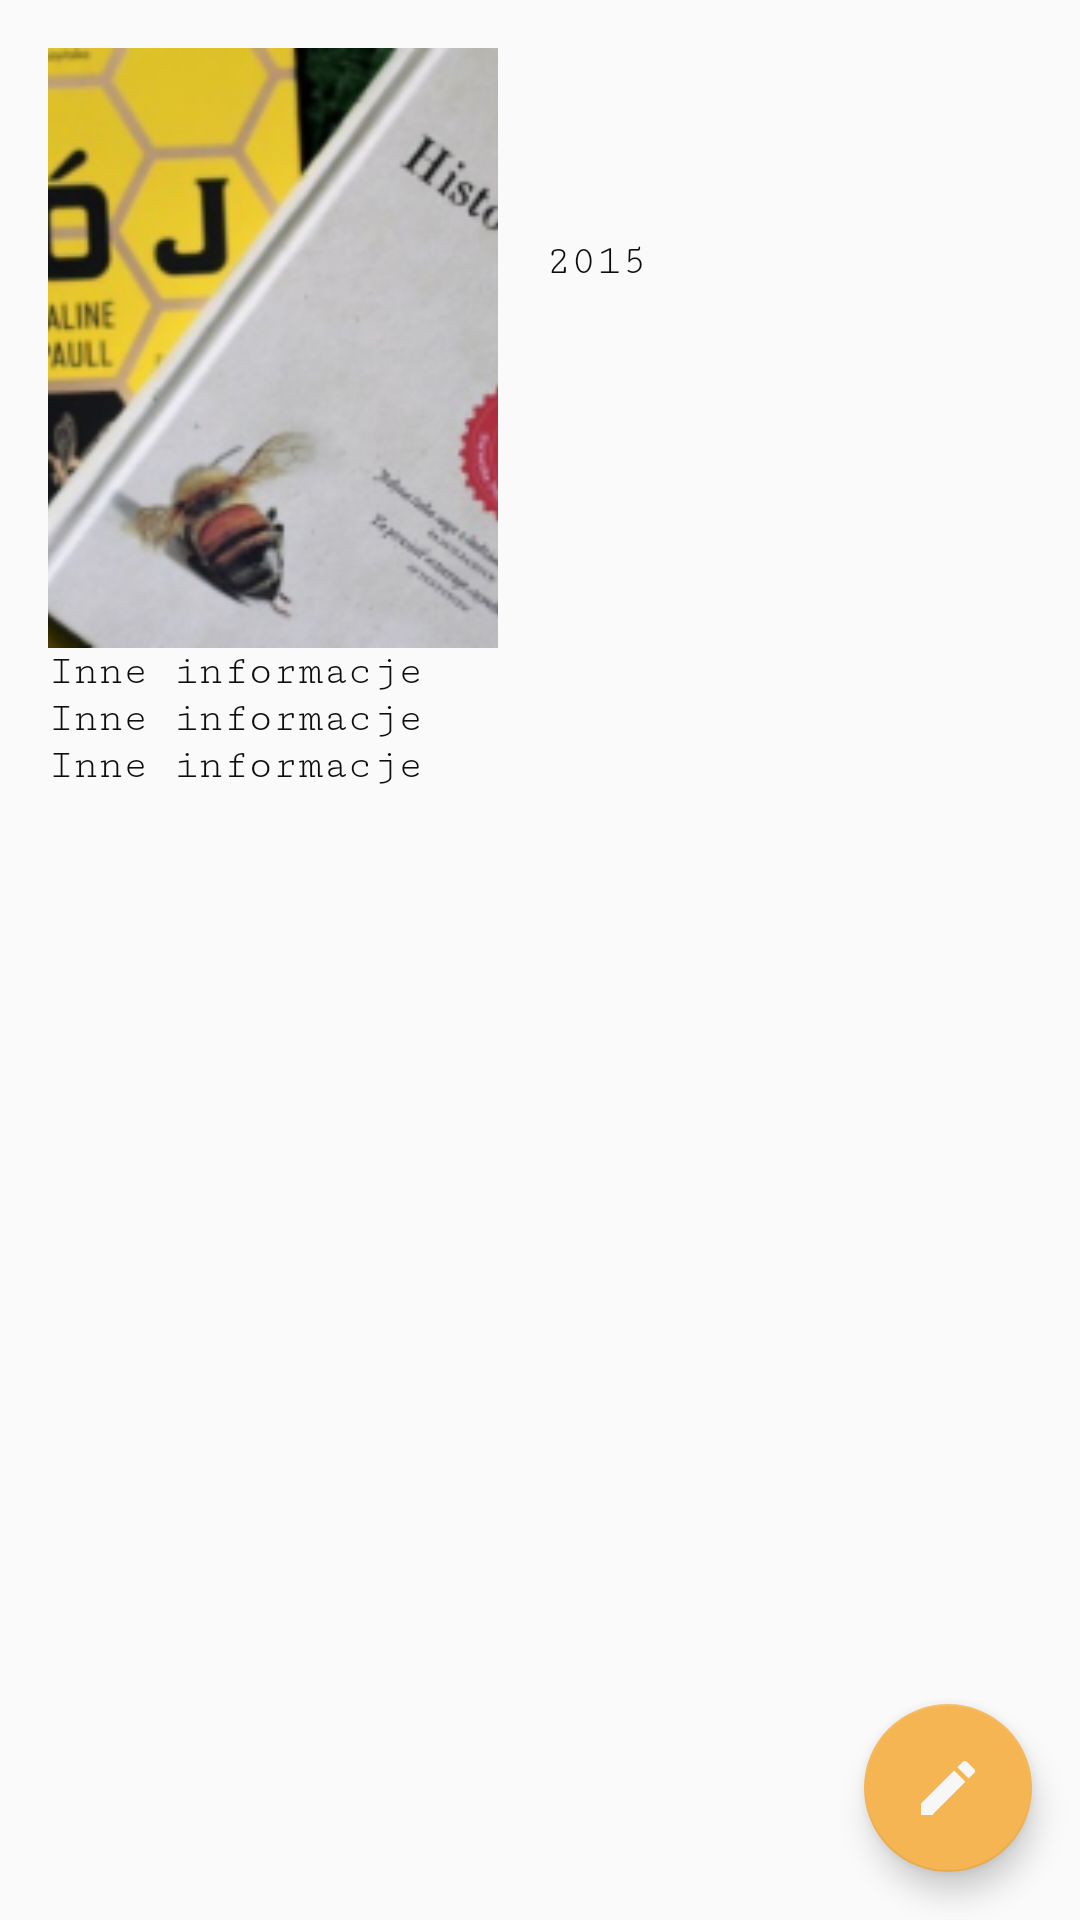

Write the Android layout XML for this screen, with the resource values it uses.
<!-- AndroidManifest.xml: application theme AppTheme -->
<!-- res/layout/book_details.xml -->
<?xml version="1.0" encoding="utf-8"?>
<layout xmlns:android="http://schemas.android.com/apk/res/android"
    xmlns:tools="http://schemas.android.com/tools">

    <RelativeLayout
        android:layout_width="match_parent"
        android:layout_height="match_parent"
        tools:context=".BookDetailsActivity">

        <RelativeLayout
            android:id="@+id/main_info"
            android:layout_width="wrap_content"
            android:layout_height="wrap_content"
            android:padding="@dimen/standard_padding" >

            <ImageView
                android:id="@+id/cover"
                android:layout_width="150dp"
                android:layout_height="200dp"
                android:contentDescription="@string/image_description"
                android:scaleType="centerCrop"
                android:src="@drawable/book_cover_5" />

            <TextView
                android:id="@+id/title"
                android:layout_width="wrap_content"
                android:layout_height="wrap_content"
                android:layout_toEndOf="@id/cover"
                android:paddingStart="@dimen/standard_padding"
                android:paddingEnd="@dimen/standard_padding"
                android:textStyle="bold"
                tools:text="Jak przestałem kochać design" />

            <TextView
                android:id="@+id/author"
                android:layout_width="wrap_content"
                android:layout_height="wrap_content"
                android:layout_below="@id/title"
                android:layout_toEndOf="@id/cover"
                android:paddingStart="@dimen/standard_padding"
                android:paddingEnd="@dimen/standard_padding"
                android:paddingBottom="@dimen/double_padding"
                tools:text="Marcin Wicha" />

            <TextView
                android:layout_width="wrap_content"
                android:layout_height="wrap_content"
                android:layout_below="@id/author"
                android:layout_toEndOf="@id/cover"
                android:paddingStart="@dimen/standard_padding"
                android:paddingEnd="@dimen/standard_padding"
                android:text="2015" />

            <TextView
                android:id="@+id/additional_info1"
                android:layout_width="wrap_content"
                android:layout_height="wrap_content"
                android:layout_below="@id/cover"
                android:paddingTop="@dimen/minimal_padding"
                android:text="Inne informacje" />

            <TextView
                android:id="@+id/additional_info2"
                android:layout_width="wrap_content"
                android:layout_height="wrap_content"
                android:layout_below="@id/additional_info1"
                android:paddingTop="@dimen/minimal_padding"
                android:text="Inne informacje" />

            <TextView
                android:layout_width="wrap_content"
                android:layout_height="wrap_content"
                android:layout_below="@id/additional_info2"
                android:paddingTop="@dimen/minimal_padding"
                android:text="Inne informacje" />
        </RelativeLayout>

        <com.google.android.material.floatingactionbutton.FloatingActionButton
            android:id="@+id/fab_edit"
            android:layout_width="wrap_content"
            android:layout_height="wrap_content"
            android:layout_alignParentEnd="true"
            android:layout_alignParentBottom="true"
            android:layout_margin="@dimen/standard_padding"
            android:src="@drawable/ic_edit" />
    </RelativeLayout>
</layout>
<!-- resources referenced by this layout -->
<resources>
  <dimen name="double_padding">32dp</dimen>
  <dimen name="standard_padding">16dp</dimen>
  <!-- drawable book_cover_5: png bitmap (drawable-hdpi, 43615 bytes) -->
  <!-- drawable ic_edit (drawable) -->
  <vector android:height="48dp" android:tint="#F7F7F7"
      android:viewportHeight="24.0" android:viewportWidth="24.0"
      android:width="48dp" xmlns:android="http://schemas.android.com/apk/res/android">
      <path android:fillColor="#FF000000" android:pathData="M3,17.25V21h3.75L17.81,9.94l-3.75,-3.75L3,17.25zM20.71,7.04c0.39,-0.39 0.39,-1.02 0,-1.41l-2.34,-2.34c-0.39,-0.39 -1.02,-0.39 -1.41,0l-1.83,1.83 3.75,3.75 1.83,-1.83z"/>
  </vector>
  <string name="image_description">book cover</string>
  <style name="AppTheme" parent="Theme.AppCompat.Light.NoActionBar">
          <item name="colorPrimary">@color/colorPrimary</item>
          <item name="colorPrimaryDark">@color/colorPrimaryDark</item>
          <item name="colorAccent">@color/colorAccent</item>
          <item name="android:textColor">@color/textColor</item>
          <item name="android:fontFamily">serif-monospace</item>
      </style>
  <color name="colorPrimary">#854836</color>
  <color name="colorPrimaryDark">#000000</color>
  <color name="colorAccent">#f5b553</color>
  <color name="textColor">#0d0d0d</color>
</resources>
